14-way image classification set "dataset" from GitHub (Anshumaankhare2403/AI-Based-Plant-Disease-Detection-System); label vocabulary: apple apple scab, apple black rot, apple healthy, corn common rust, corn northern leaf blight, corn healthy, grape black rot, grape healthy, potato early blight, potato late blight, potato healthy, tomato early blight, tomato late blight, tomato healthy.

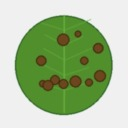
Label: tomato late blight

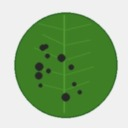
Label: apple apple scab

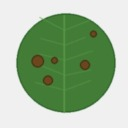
Label: corn northern leaf blight

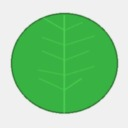
Label: grape healthy

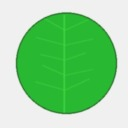
Label: apple healthy

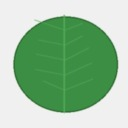
Label: tomato healthy
